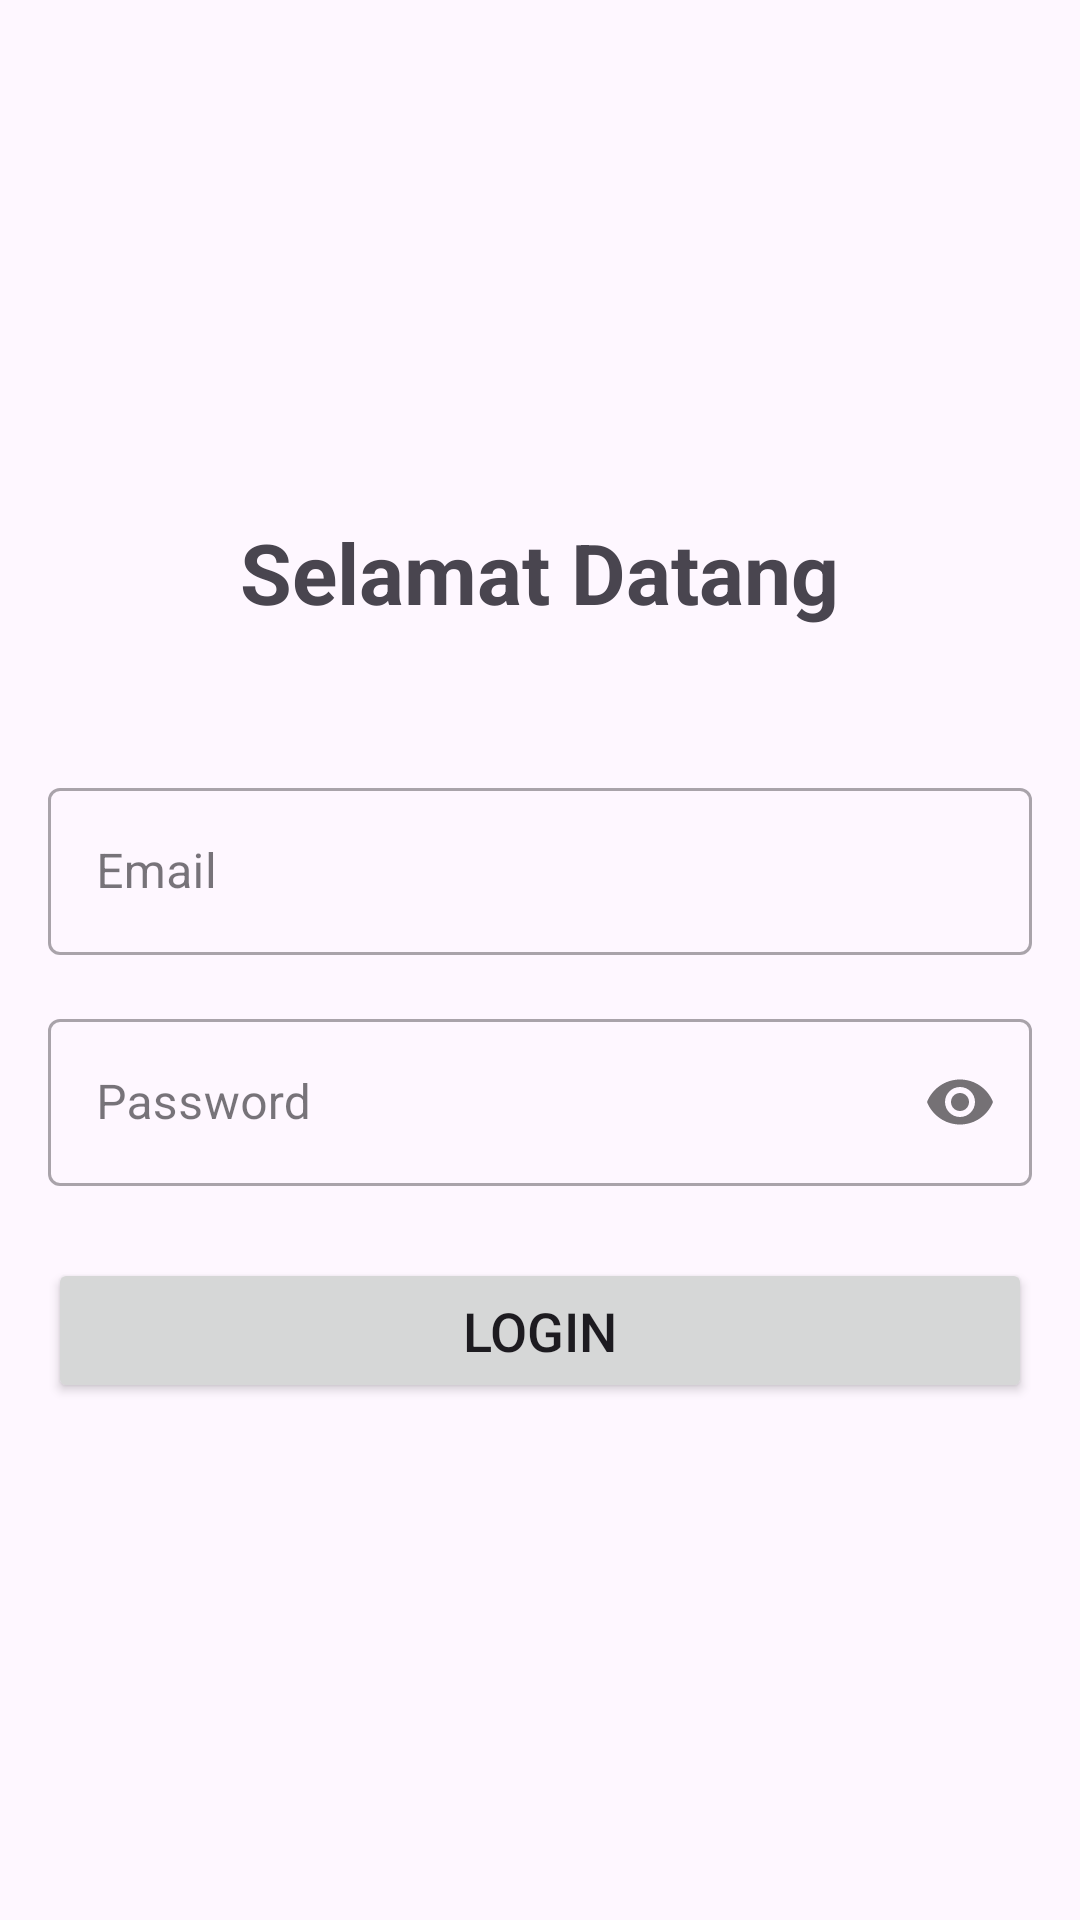

Reconstruct the res/layout file that produces this screen, plus the resources it refers to.
<!-- AndroidManifest.xml: application theme Theme.UIClient -->
<!-- res/layout/activity_main.xml -->
<?xml version="1.0" encoding="utf-8"?>
<androidx.constraintlayout.widget.ConstraintLayout xmlns:android="http://schemas.android.com/apk/res/android"
    xmlns:app="http://schemas.android.com/apk/res-auto"
    xmlns:tools="http://schemas.android.com/tools"
    android:id="@+id/main"
    android:layout_width="match_parent"
    android:layout_height="match_parent"
    tools:context=".MainActivity">

    <LinearLayout
        android:layout_width="match_parent"
        android:layout_height="match_parent"
        android:orientation="vertical"
        android:gravity="center"
        android:padding="16dp">

        <TextView
            android:id="@+id/textViewTitle"
            android:layout_width="wrap_content"
            android:layout_height="wrap_content"
            android:text="Selamat Datang"
            android:textSize="28sp"
            android:textStyle="bold"
            android:layout_marginBottom="48dp" />

        <com.google.android.material.textfield.TextInputLayout
            android:layout_width="match_parent"
            android:layout_height="wrap_content"
            android:layout_marginBottom="16dp"
            app:boxBackgroundMode="outline"
            app:hintEnabled="true"
            style="@style/Widget.MaterialComponents.TextInputLayout.OutlinedBox">

            <com.google.android.material.textfield.TextInputEditText
                android:id="@+id/editTextEmail"
                android:layout_width="match_parent"
                android:layout_height="wrap_content"
                android:hint="Email"
                android:inputType="textEmailAddress"
                android:maxLines="1"/>
        </com.google.android.material.textfield.TextInputLayout>

        <com.google.android.material.textfield.TextInputLayout
            android:layout_width="match_parent"
            android:layout_height="wrap_content"
            android:layout_marginBottom="24dp"
            app:boxBackgroundMode="outline"
            app:hintEnabled="true"
            app:passwordToggleEnabled="true"
            style="@style/Widget.MaterialComponents.TextInputLayout.OutlinedBox">

            <com.google.android.material.textfield.TextInputEditText
                android:id="@+id/editTextPassword"
                android:layout_width="match_parent"
                android:layout_height="wrap_content"
                android:hint="Password"
                android:inputType="textPassword"
                android:maxLines="1"/>
        </com.google.android.material.textfield.TextInputLayout>

        <Button
            android:id="@+id/buttonLogin"
            android:layout_width="match_parent"
            android:layout_height="wrap_content"
            android:text="Login"
            android:textSize="18sp"
            android:paddingTop="12dp"
            android:paddingBottom="12dp"/>

    </LinearLayout>
</androidx.constraintlayout.widget.ConstraintLayout>
<!-- resources referenced by this layout -->
<resources>
  <style name="Theme.UIClient" parent="Base.Theme.UIClient" />
  <style name="Base.Theme.UIClient" parent="Theme.Material3.DayNight">
          
          
      </style>
</resources>
